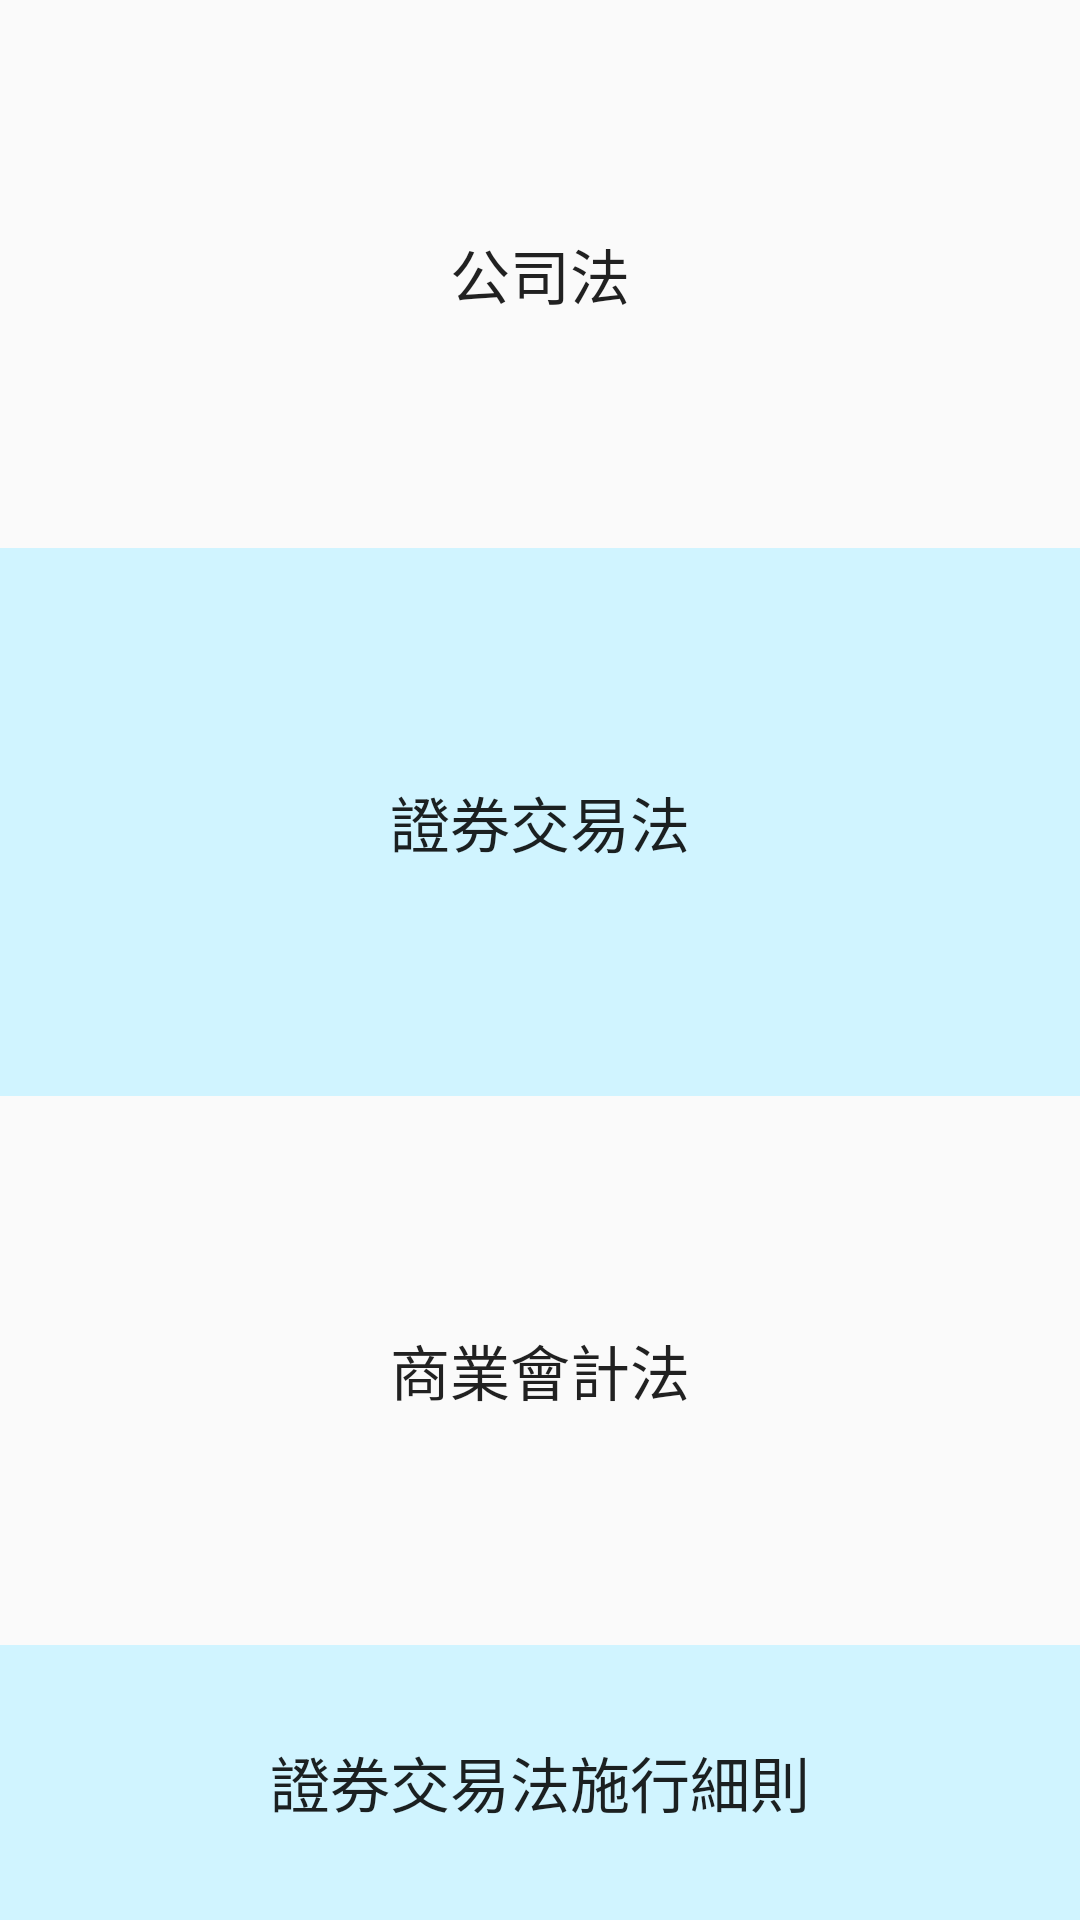

Layout XML and referenced resources for this Android screen:
<!-- AndroidManifest.xml: application theme AppTheme -->
<!-- res/layout/activity_main.xml -->
<?xml version="1.0" encoding="utf-8"?>
<LinearLayout xmlns:android="http://schemas.android.com/apk/res/android"
    android:layout_width="match_parent"
    android:layout_height="match_parent"
    android:orientation="vertical">

    <Button
        android:id="@+id/btnCorp"
        style="@android:style/Widget.DeviceDefault.Button.Borderless"
        android:layout_width="match_parent"
        android:layout_height="0dp"
        android:layout_weight="2"
        android:text="公司法"
        android:textSize="20sp" />

    <Button
        android:id="@+id/btnSec"
        style="@android:style/Widget.DeviceDefault.Button.Borderless"
        android:layout_width="match_parent"
        android:layout_height="0dp"
        android:layout_weight="2"
        android:background="#d0f4ff"
        android:text="證券交易法"
        android:textSize="20sp" />

    <Button
        android:id="@+id/btnAcc"
        style="@android:style/Widget.DeviceDefault.Button.Borderless"
        android:layout_width="match_parent"
        android:layout_height="0dp"
        android:layout_weight="2"
        android:text="商業會計法"
        android:textSize="20sp" />

    <Button
        android:id="@+id/btnSec2"
        style="@android:style/Widget.DeviceDefault.Button.Borderless"
        android:layout_width="match_parent"
        android:layout_height="0dp"
        android:layout_weight="1"
        android:background="#d0f4ff"
        android:text="證券交易法施行細則"
        android:textSize="20sp"/>

</LinearLayout>
<!-- resources referenced by this layout -->
<resources>
  <style name="AppTheme" parent="Theme.AppCompat.Light.DarkActionBar">
          
          <item name="colorPrimary">@color/colorPrimary</item>
          <item name="colorPrimaryDark">@color/colorPrimaryDark</item>
          <item name="colorAccent">@color/colorAccent</item>
          <item name="android:textSize">18.5sp</item>
  
      </style>
  <!-- not gathered from this repository: default colours our renderer supplied (Android Studio template values) -->
  <color name="colorPrimary">#FF6200EE</color>
  <color name="colorPrimaryDark">#FF3700B3</color>
  <color name="colorAccent">#FF03DAC5</color>
</resources>
